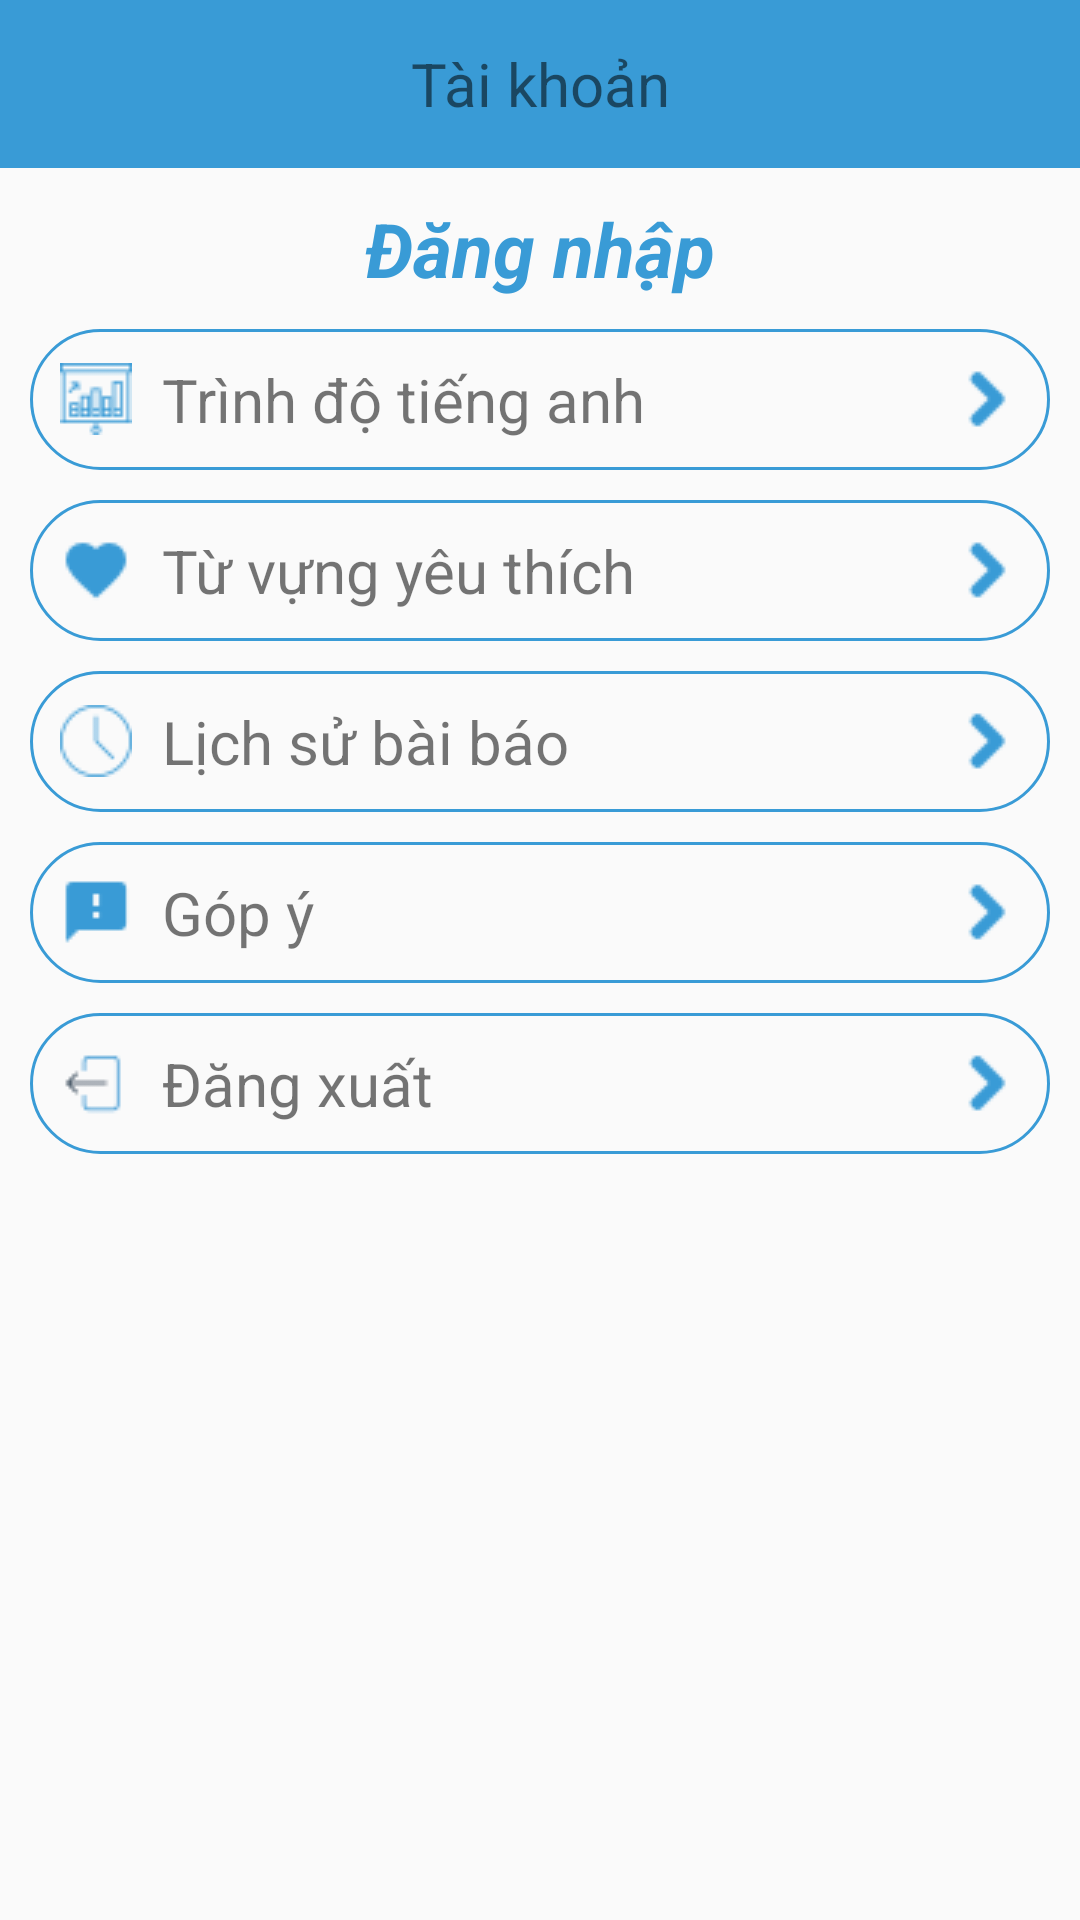

Write the Android layout XML for this screen, with the resource values it uses.
<!-- AndroidManifest.xml: application theme Theme.AppCompat.Light.NoActionBar -->
<!-- res/layout/fragment_page_account.xml -->
<?xml version="1.0" encoding="utf-8"?>
<RelativeLayout xmlns:android="http://schemas.android.com/apk/res/android"
    android:id="@+id/layoutPageAccountContainer"
    android:layout_width="match_parent"
    android:layout_height="match_parent">

    <TextView
        android:id="@+id/tvPageAccountHeaderTitle"
        android:layout_width="match_parent"
        android:layout_height="?android:attr/actionBarSize"
        android:background="@color/colorMainApp"
        android:gravity="center"
        android:text="@string/page_account_header_title"
        android:textSize="@dimen/action_bar_title_text_size" />

    <ScrollView
        android:layout_width="match_parent"
        android:layout_height="wrap_content"
        android:layout_below="@id/tvPageAccountHeaderTitle">

        <include layout="@layout/fragment_manager" />
    </ScrollView>
</RelativeLayout>
<!-- res/layout/fragment_manager.xml (included above) -->
<?xml version="1.0" encoding="utf-8"?>
<android.support.constraint.ConstraintLayout xmlns:android="http://schemas.android.com/apk/res/android"
    xmlns:app="http://schemas.android.com/apk/res-auto"
    android:layout_width="match_parent"
    android:layout_height="match_parent"
    android:padding="10dp">

    <TextView
        android:id="@+id/tv_manager_email_user"
        android:layout_width="match_parent"
        android:layout_height="wrap_content"
        android:layout_gravity="center"
        android:drawableTop="@drawable/ic_logo_not_text_main_app"
        android:ellipsize="end"
        android:gravity="center_horizontal"
        android:maxLines="1"
        android:text="@string/page_account_login_info_default"
        android:textColor="@color/colorMainApp"
        android:textSize="25sp"
        android:textStyle="bold|italic"
        app:layout_constraintLeft_toLeftOf="parent"
        app:layout_constraintTop_toTopOf="parent" />

    <TextView
        android:id="@+id/tv_manager_level_english"
        android:layout_width="match_parent"
        android:layout_height="wrap_content"
        android:layout_marginTop="10dp"
        android:background="@drawable/bg_text_view_manager"
        android:drawableLeft="@drawable/ic_level_24"
        android:drawableRight="@drawable/ic_next_24"
        android:drawablePadding="10dp"
        android:padding="10dp"
        android:text="@string/page_account_tv_level_english"
        android:textSize="20sp"
        app:layout_constraintTop_toBottomOf="@id/tv_manager_email_user" />

    <TextView
        android:id="@+id/tv_manager_favorite"
        android:layout_width="match_parent"
        android:layout_height="wrap_content"
        android:layout_marginTop="10dp"
        android:background="@drawable/bg_text_view_manager"
        android:drawableLeft="@drawable/ic_favorite_24"
        android:drawableRight="@drawable/ic_next_24"
        android:drawablePadding="10dp"
        android:padding="10dp"
        android:text="@string/page_account_tv_favorite"
        android:textSize="20sp"
        app:layout_constraintTop_toBottomOf="@id/tv_manager_level_english" />

    <TextView
        android:id="@+id/tv_manager_history"
        android:layout_width="match_parent"
        android:layout_height="wrap_content"
        android:layout_marginTop="10dp"
        android:background="@drawable/bg_text_view_manager"
        android:drawableLeft="@drawable/ic_history_24"
        android:drawableRight="@drawable/ic_next_24"
        android:drawablePadding="10dp"
        android:padding="10dp"
        android:text="@string/page_account_tv_history"
        android:textSize="20sp"
        app:layout_constraintTop_toBottomOf="@id/tv_manager_favorite" />

    <TextView
        android:id="@+id/tv_manager_feedback"
        android:layout_width="match_parent"
        android:layout_height="wrap_content"
        android:layout_marginTop="10dp"
        android:background="@drawable/bg_text_view_manager"
        android:drawableLeft="@drawable/ic_feedback_24"
        android:drawableRight="@drawable/ic_next_24"
        android:drawablePadding="10dp"
        android:padding="10dp"
        android:text="@string/page_account_tv_feedback"
        android:textSize="20sp"
        app:layout_constraintTop_toBottomOf="@id/tv_manager_history" />

    <TextView
        android:id="@+id/tv_manager_logout"
        android:layout_width="match_parent"
        android:layout_height="wrap_content"
        android:layout_marginTop="10dp"
        android:background="@drawable/bg_text_view_manager"
        android:drawableLeft="@drawable/ic_logout_24"
        android:drawableRight="@drawable/ic_next_24"
        android:drawablePadding="10dp"
        android:padding="10dp"
        android:text="@string/page_account_tv_logout"
        android:textSize="20sp"
        app:layout_constraintTop_toBottomOf="@id/tv_manager_feedback" />
</android.support.constraint.ConstraintLayout>
<!-- resources referenced by this layout -->
<resources>
  <color name="colorMainApp">#399BD6</color>
  <dimen name="action_bar_title_text_size">20sp</dimen>
  <!-- drawable bg_text_view_manager (drawable) -->
  <?xml version="1.0" encoding="utf-8"?>
  <shape xmlns:android="http://schemas.android.com/apk/res/android"
      android:shape="rectangle">
      <corners android:radius="40dp" />
      <stroke
          android:width="1dp"
          android:color="@color/colorMainApp" />
      <solid android:color="@color/colorTransparent" />
  </shape>
  <!-- drawable ic_favorite_24: png bitmap (drawable, 515 bytes) -->
  <!-- drawable ic_feedback_24: png bitmap (drawable, 260 bytes) -->
  <!-- drawable ic_history_24: png bitmap (drawable, 733 bytes) -->
  <!-- drawable ic_level_24: png bitmap (drawable, 603 bytes) -->
  <!-- drawable ic_logout_24: png bitmap (drawable, 459 bytes) -->
  <!-- drawable ic_next_24: png bitmap (drawable, 335 bytes) -->
  <string name="page_account_header_title">Tài khoản</string>
  <string name="page_account_login_info_default">Đăng nhập</string>
  <string name="page_account_tv_favorite">Từ vựng yêu thích</string>
  <string name="page_account_tv_feedback">Góp ý</string>
  <string name="page_account_tv_history">Lịch sử bài báo</string>
  <string name="page_account_tv_level_english">Trình độ tiếng anh</string>
  <string name="page_account_tv_logout">Đăng xuất</string>
  <color name="colorTransparent">#00000000</color>
</resources>
